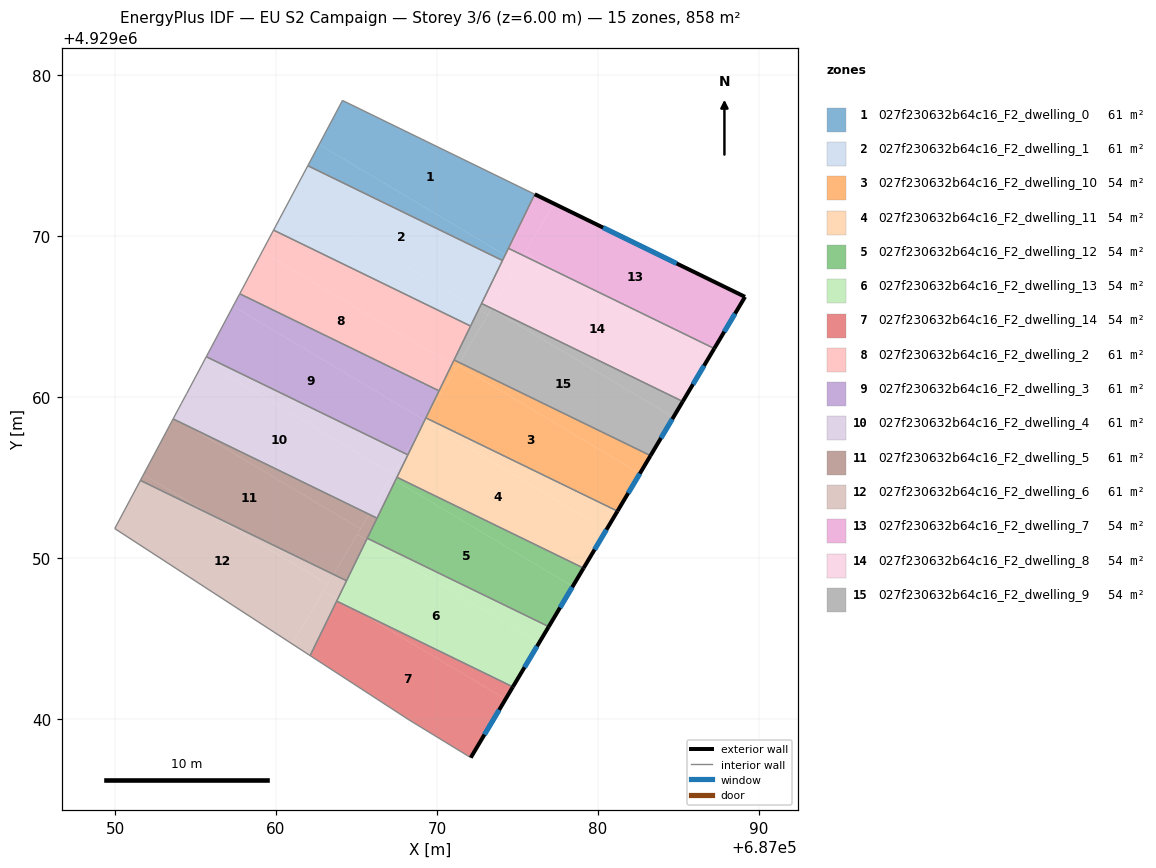
=== STOREY PLAN SPEC (per zone: floor XY polygon, exterior-wall plan segments, windows/doors) ===
zone 1: 027f230632b64c16_F2_dwelling_0  (61.3 m²)
  floor: (687076.07, 4929072.60) (687074.23, 4929068.82) (687062.68, 4929075.69) (687064.13, 4929078.43)
  floor: (687074.23, 4929068.82) (687074.07, 4929068.48) (687061.97, 4929074.37) (687062.68, 4929075.69)
  interior walls: 4
zone 2: 027f230632b64c16_F2_dwelling_1  (61.3 m²)
  floor: (687074.07, 4929068.48) (687072.59, 4929065.44) (687060.92, 4929072.39) (687061.97, 4929074.37)
  floor: (687072.59, 4929065.44) (687072.08, 4929064.41) (687059.85, 4929070.37) (687060.92, 4929072.39)
  interior walls: 4
zone 3: 027f230632b64c16_F2_dwelling_10  (53.6 m²)
  floor: (687082.60, 4929055.25) (687081.21, 4929052.91) (687069.34, 4929058.69) (687071.30, 4929061.97)
  floor: (687083.26, 4929056.36) (687082.60, 4929055.25) (687071.30, 4929061.97) (687071.39, 4929062.14)
  floor: (687071.22, 4929061.85) (687069.34, 4929058.69) (687069.31, 4929058.71) (687070.92, 4929062.02)
  floor: (687071.39, 4929062.14) (687071.22, 4929061.85) (687070.92, 4929062.02) (687071.06, 4929062.30)
  exterior wall: (687081.21, 4929052.91) – (687083.27, 4929056.36)  [4.0 m]
    window: (687081.88, 4929054.03) – (687082.60, 4929055.24)  [1.5 m²]
  interior walls: 3
zone 4: 027f230632b64c16_F2_dwelling_11  (53.6 m²)
  floor: (687081.21, 4929052.91) (687080.52, 4929051.74) (687069.21, 4929058.47) (687069.34, 4929058.69)
  floor: (687080.52, 4929051.74) (687079.10, 4929049.37) (687067.51, 4929055.02) (687069.31, 4929058.71) (687069.34, 4929058.69) (687069.21, 4929058.47)
  exterior wall: (687079.10, 4929049.37) – (687081.21, 4929052.91)  [4.1 m]
    window: (687079.79, 4929050.52) – (687080.53, 4929051.76)  [1.5 m²]
  interior walls: 3
zone 5: 027f230632b64c16_F2_dwelling_12  (53.6 m²)
  floor: (687078.43, 4929048.24) (687076.94, 4929045.74) (687065.67, 4929051.22) (687067.41, 4929054.80)
  floor: (687079.10, 4929049.37) (687078.43, 4929048.24) (687067.41, 4929054.80) (687067.51, 4929055.02)
  exterior wall: (687076.94, 4929045.74) – (687079.10, 4929049.37)  [4.2 m]
    window: (687077.64, 4929046.92) – (687078.40, 4929048.19)  [1.6 m²]
  interior walls: 3
zone 6: 027f230632b64c16_F2_dwelling_13  (53.6 m²)
  floor: (687076.35, 4929044.74) (687074.71, 4929041.99) (687065.23, 4929046.61) (687063.83, 4929047.45) (687065.62, 4929051.12)
  floor: (687065.23, 4929046.61) (687063.77, 4929047.32) (687063.83, 4929047.45)
  floor: (687076.94, 4929045.74) (687076.35, 4929044.74) (687065.62, 4929051.12) (687065.67, 4929051.22)
  exterior wall: (687074.71, 4929041.99) – (687076.94, 4929045.74)  [4.4 m]
    window: (687075.44, 4929043.21) – (687076.22, 4929044.52)  [1.6 m²]
  interior walls: 4
zone 7: 027f230632b64c16_F2_dwelling_14  (53.6 m²)
  floor: (687074.26, 4929041.23) (687072.10, 4929037.60) (687068.27, 4929039.94) (687062.12, 4929043.94) (687063.77, 4929047.32) (687065.23, 4929046.61)
  floor: (687074.71, 4929041.99) (687074.26, 4929041.23) (687065.23, 4929046.61)
  exterior wall: (687072.10, 4929037.60) – (687074.71, 4929041.99)  [5.1 m]
    window: (687072.95, 4929039.03) – (687073.86, 4929040.56)  [1.9 m²]
  interior walls: 4
zone 8: 027f230632b64c16_F2_dwelling_2  (61.3 m²)
  floor: (687072.08, 4929064.41) (687070.92, 4929062.02) (687059.14, 4929069.04) (687059.85, 4929070.37)
  floor: (687070.92, 4929062.02) (687070.13, 4929060.39) (687057.74, 4929066.42) (687059.14, 4929069.04)
  interior walls: 4
zone 9: 027f230632b64c16_F2_dwelling_3  (61.3 m²)
  floor: (687070.13, 4929060.39) (687069.24, 4929058.56) (687057.33, 4929065.64) (687057.74, 4929066.42)
  floor: (687069.24, 4929058.56) (687069.11, 4929058.30) (687068.03, 4929056.49) (687055.67, 4929062.51) (687057.33, 4929065.64)
  floor: (687069.11, 4929058.30) (687068.19, 4929056.41) (687068.03, 4929056.49)
  interior walls: 4
zone 10: 027f230632b64c16_F2_dwelling_4  (61.3 m²)
  floor: (687068.03, 4929056.49) (687067.27, 4929055.20) (687055.50, 4929062.20) (687055.67, 4929062.51)
  floor: (687067.27, 4929055.20) (687065.78, 4929052.71) (687054.53, 4929058.19) (687053.65, 4929058.72) (687054.11, 4929059.59) (687054.45, 4929060.22) (687055.50, 4929062.20)
  floor: (687054.53, 4929058.19) (687053.61, 4929058.64) (687053.65, 4929058.72)
  floor: (687068.19, 4929056.41) (687066.27, 4929052.47) (687065.78, 4929052.71) (687068.03, 4929056.49)
  interior walls: 6
zone 11: 027f230632b64c16_F2_dwelling_5  (61.3 m²)
  floor: (687065.78, 4929052.71) (687065.25, 4929051.81) (687054.53, 4929058.19)
  floor: (687065.25, 4929051.81) (687063.56, 4929048.98) (687055.98, 4929052.67) (687051.77, 4929055.18) (687053.61, 4929058.64) (687054.53, 4929058.19)
  floor: (687055.98, 4929052.67) (687051.57, 4929054.82) (687051.77, 4929055.18)
  floor: (687065.62, 4929051.12) (687064.38, 4929048.58) (687063.56, 4929048.98) (687065.04, 4929051.47)
  floor: (687066.27, 4929052.47) (687065.67, 4929051.22) (687065.62, 4929051.12) (687065.04, 4929051.47) (687065.78, 4929052.71)
  interior walls: 4
zone 12: 027f230632b64c16_F2_dwelling_6  (61.3 m²)
  floor: (687063.56, 4929048.98) (687063.20, 4929048.38) (687055.98, 4929052.67)
  floor: (687063.20, 4929048.38) (687060.99, 4929044.67) (687049.98, 4929051.83) (687051.57, 4929054.82) (687055.98, 4929052.67)
  floor: (687063.83, 4929047.45) (687062.12, 4929043.94) (687060.99, 4929044.67) (687062.96, 4929047.96)
  floor: (687064.38, 4929048.58) (687063.83, 4929047.45) (687062.96, 4929047.96) (687063.56, 4929048.98)
  interior walls: 5
zone 13: 027f230632b64c16_F2_dwelling_7  (53.6 m²)
  floor: (687089.14, 4929066.23) (687087.23, 4929063.02) (687077.70, 4929067.65) (687075.47, 4929068.98) (687077.27, 4929072.01)
  floor: (687077.27, 4929072.01) (687075.36, 4929068.79) (687074.44, 4929069.24) (687076.07, 4929072.60)
  floor: (687077.70, 4929067.65) (687075.36, 4929068.79) (687075.47, 4929068.98)
  exterior wall: (687089.14, 4929066.23) – (687076.07, 4929072.60)  [14.5 m]
    window: (687084.89, 4929068.30) – (687080.32, 4929070.53)  [5.3 m²]
  exterior wall: (687087.23, 4929063.01) – (687089.14, 4929066.23)  [3.7 m]
    window: (687087.85, 4929064.06) – (687088.52, 4929065.18)  [1.4 m²]
  interior walls: 2
zone 14: 027f230632b64c16_F2_dwelling_8  (53.6 m²)
  floor: (687086.77, 4929062.25) (687085.27, 4929059.73) (687073.40, 4929065.51) (687075.36, 4929068.79) (687077.70, 4929067.65)
  floor: (687087.23, 4929063.02) (687086.77, 4929062.25) (687077.70, 4929067.65)
  floor: (687075.07, 4929068.32) (687073.40, 4929065.51) (687072.77, 4929065.81) (687074.23, 4929068.82)
  floor: (687075.36, 4929068.79) (687075.07, 4929068.32) (687074.23, 4929068.82) (687074.44, 4929069.24)
  exterior wall: (687085.27, 4929059.73) – (687087.23, 4929063.01)  [3.8 m]
    window: (687085.90, 4929060.80) – (687086.59, 4929061.95)  [1.4 m²]
  interior walls: 3
zone 15: 027f230632b64c16_F2_dwelling_9  (53.6 m²)
  floor: (687084.69, 4929058.75) (687083.26, 4929056.36) (687071.39, 4929062.14) (687073.38, 4929065.48)
  floor: (687085.27, 4929059.73) (687084.69, 4929058.75) (687073.38, 4929065.48) (687073.40, 4929065.51)
  floor: (687073.16, 4929065.10) (687071.39, 4929062.14) (687071.06, 4929062.30) (687072.59, 4929065.44)
  floor: (687073.40, 4929065.51) (687073.16, 4929065.10) (687072.59, 4929065.44) (687072.77, 4929065.81)
  exterior wall: (687083.27, 4929056.36) – (687085.27, 4929059.73)  [3.9 m]
    window: (687083.92, 4929057.45) – (687084.62, 4929058.63)  [1.4 m²]
  interior walls: 3

=== DERIVED (storey summary) ===
Building: EU S2 Campaign
Storey: 3 of 6  (floor level z = 6.00 m)
Storey gross floor area: 858.1 m²
Zones on this storey: 15
  - 027f230632b64c16_F2_dwelling_0: floor 61.3 m²
  - 027f230632b64c16_F2_dwelling_1: floor 61.3 m²
  - 027f230632b64c16_F2_dwelling_10: floor 53.6 m²; exterior wall 4.0 m (12.0 m²); 1 window(s) 1.5 m²; WWR 12.2%
  - 027f230632b64c16_F2_dwelling_11: floor 53.6 m²; exterior wall 4.1 m (12.4 m²); 1 window(s) 1.5 m²; WWR 12.2%
  - 027f230632b64c16_F2_dwelling_12: floor 53.6 m²; exterior wall 4.2 m (12.7 m²); 1 window(s) 1.6 m²; WWR 12.2%
  - 027f230632b64c16_F2_dwelling_13: floor 53.6 m²; exterior wall 4.4 m (13.1 m²); 1 window(s) 1.6 m²; WWR 12.2%
  - 027f230632b64c16_F2_dwelling_14: floor 53.6 m²; exterior wall 5.1 m (15.3 m²); 1 window(s) 1.9 m²; WWR 12.2%
  - 027f230632b64c16_F2_dwelling_2: floor 61.3 m²
  - 027f230632b64c16_F2_dwelling_3: floor 61.3 m²
  - 027f230632b64c16_F2_dwelling_4: floor 61.3 m²
  - 027f230632b64c16_F2_dwelling_5: floor 61.3 m²
  - 027f230632b64c16_F2_dwelling_6: floor 61.3 m²
  - 027f230632b64c16_F2_dwelling_7: floor 53.6 m²; exterior wall 18.3 m (54.8 m²); 2 window(s) 6.7 m²; WWR 12.2%
  - 027f230632b64c16_F2_dwelling_8: floor 53.6 m²; exterior wall 3.8 m (11.5 m²); 1 window(s) 1.4 m²; WWR 12.2%
  - 027f230632b64c16_F2_dwelling_9: floor 53.6 m²; exterior wall 3.9 m (11.8 m²); 1 window(s) 1.4 m²; WWR 12.2%
Zone adjacency (shared interzone walls):
  - 027f230632b64c16_F2_dwelling_0 ↔ 027f230632b64c16_F2_dwelling_1
  - 027f230632b64c16_F2_dwelling_1 ↔ 027f230632b64c16_F2_dwelling_2
  - 027f230632b64c16_F2_dwelling_10 ↔ 027f230632b64c16_F2_dwelling_11
  - 027f230632b64c16_F2_dwelling_10 ↔ 027f230632b64c16_F2_dwelling_9
  - 027f230632b64c16_F2_dwelling_11 ↔ 027f230632b64c16_F2_dwelling_12
  - 027f230632b64c16_F2_dwelling_12 ↔ 027f230632b64c16_F2_dwelling_13
  - 027f230632b64c16_F2_dwelling_13 ↔ 027f230632b64c16_F2_dwelling_14
  - 027f230632b64c16_F2_dwelling_13 ↔ 027f230632b64c16_F2_dwelling_6
  - 027f230632b64c16_F2_dwelling_14 ↔ 027f230632b64c16_F2_dwelling_6
  - 027f230632b64c16_F2_dwelling_2 ↔ 027f230632b64c16_F2_dwelling_3
  - 027f230632b64c16_F2_dwelling_3 ↔ 027f230632b64c16_F2_dwelling_4
  - 027f230632b64c16_F2_dwelling_4 ↔ 027f230632b64c16_F2_dwelling_5
  - 027f230632b64c16_F2_dwelling_5 ↔ 027f230632b64c16_F2_dwelling_6
  - 027f230632b64c16_F2_dwelling_7 ↔ 027f230632b64c16_F2_dwelling_8
  - 027f230632b64c16_F2_dwelling_8 ↔ 027f230632b64c16_F2_dwelling_9